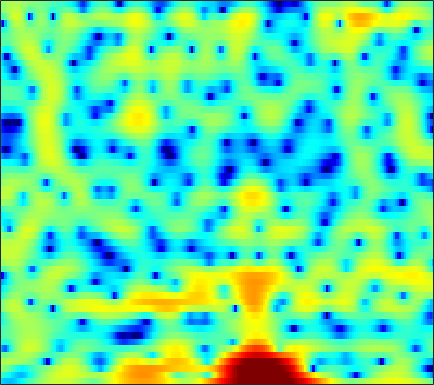

The table this chart was drawn from, first rows:
-7.7083, -8.2101, -8.8128, -9.2428, -9.3805, -9.231, -8.7729, -8.2459, -7.3833, -6.405, -5.4206, -4.6799, -3.7116, -2.7818, -2.1271, -1.3179, -0.56029, -0.031424, 0.6167, 1.2112, 1.7443, 2.1023, 2.5232, 2.8774
-3.401, -3.901, -4.642, -5.463, -6.121, -7.045, -7.977, -8.628, -9.311, -9.565, -9.233, -8.614, -7.438, -6.086, -5.061, -3.745, -2.524, -1.687, -0.6601, 0.2498, 1.06, 1.603, 2.249, 2.808
0.8127, 0.443, -0.1736, -0.928, -1.59, -2.601, -3.739, -4.634, -5.729, -6.463, -6.563, -6.219, -5.39, -4.412, -3.696, -2.876, -2.186, -1.761, -1.256, -0.8032, -0.349, 0.02211, 0.5801, 1.191
1.961, 2.088, 2.175, 2.186, 2.154, 2.063, 1.927, 1.803, 1.614, 1.414, 1.189, 0.9947, 0.6775, 0.2718, -0.1328, -0.8596, -1.886, -2.913, -4.818, -7.707, -12.79, -21.43, -18.14, -9.635
-1.255, -1.03, -0.6878, -0.2805, 0.06745, 0.5457, 1.018, 1.339, 1.704, 1.975, 2.135, 2.171, 2.106, 1.906, 1.659, 1.201, 0.6007, 0.07723, -0.6903, -1.489, -2.196, -2.604, -2.929, -2.988
-9.469, -12.27, -13.52, -9.596, -6.638, -3.616, -1.397, -0.1132, 1.23, 2.236, 2.96, 3.342, 3.661, 3.78, 3.753, 3.566, 3.214, 2.853, 2.241, 1.479, 0.5681, -0.2274, -1.467, -2.954
-4.434, -4.766, -4.733, -4.081, -3.289, -2.058, -0.8317, 0.01388, 1, 1.81, 2.438, 2.794, 3.12, 3.284, 3.306, 3.195, 2.932, 2.639, 2.108, 1.42, 0.5691, -0.1862, -1.365, -2.747
-2.349, -2.206, -1.913, -1.512, -1.157, -0.6326, -0.08805, 0.3179, 0.8303, 1.28, 1.649, 1.867, 2.074, 2.172, 2.178, 2.096, 1.909, 1.704, 1.348, 0.9035, 0.3799, -0.05609, -0.6785, -1.331
-3.344, -2.892, -2.247, -1.591, -1.107, -0.4902, 0.07315, 0.4561, 0.9032, 1.271, 1.554, 1.712, 1.846, 1.896, 1.876, 1.781, 1.613, 1.442, 1.16, 0.8235, 0.4389, 0.1314, -0.2986, -0.7448
-6.276, -4.909, -3.329, -2.017, -1.193, -0.2731, 0.4643, 0.9121, 1.371, 1.697, 1.906, 1.993, 2.027, 1.975, 1.887, 1.71, 1.467, 1.243, 0.8991, 0.5138, 0.1025, -0.213, -0.6196, -0.991
-5.665, -3.912, -2.05, -0.6077, 0.2539, 1.145, 1.769, 2.085, 2.321, 2.383, 2.31, 2.181, 1.949, 1.689, 1.486, 1.195, 0.8697, 0.5782, 0.0912, -0.5412, -1.32, -1.983, -2.871, -3.548
-0.4216, 0.3394, 1.315, 2.159, 2.673, 3.151, 3.36, 3.334, 3.029, 2.408, 1.481, 0.6223, -0.5809, -1.549, -1.876, -1.73, -1.272, -0.985, -0.9156, -1.374, -2.499, -3.964, -7.204, -13.92
-0.7451, 0.06536, 1.071, 1.916, 2.4, 2.798, 2.905, 2.748, 2.194, 1.129, -0.6183, -2.539, -6.548, -13.78, -15.92, -8.368, -4.296, -2.482, -1.047, -0.3928, -0.3082, -0.5044, -0.9486, -1.358
-5.674, -4.079, -2.407, -1.105, -0.3619, 0.3711, 0.8287, 0.9904, 0.9638, 0.6731, 0.1726, -0.284, -0.8898, -1.282, -1.323, -1.024, -0.4495, 0.02661, 0.602, 1.03, 1.286, 1.372, 1.365, 1.26
-7.566, -6.389, -4.9, -3.594, -2.714, -1.693, -0.8592, -0.3876, 0.05702, 0.3483, 0.5045, 0.5646, 0.6233, 0.696, 0.7856, 0.963, 1.202, 1.402, 1.657, 1.886, 2.041, 2.086, 2.028, 1.82
-10.09, -9.546, -8.017, -6.122, -4.744, -3.145, -1.923, -1.225, -0.5554, -0.1593, 0.02399, 0.06136, 0.04906, 0.04395, 0.1009, 0.2975, 0.6271, 0.9441, 1.414, 1.855, 2.228, 2.428, 2.572, 2.54
-18.99, -18.25, -11.19, -6.887, -4.695, -2.662, -1.357, -0.7388, -0.3443, -0.4234, -0.9349, -1.582, -2.742, -3.971, -4.609, -4.516, -3.351, -2.178, -0.6455, 0.6496, 1.661, 2.247, 2.82, 3.168
-2.751, -2.552, -1.94, -1.082, -0.4258, 0.2839, 0.7262, 0.829, 0.6282, -0.02095, -1.191, -2.509, -5.115, -9.223, -13.7, -14.11, -8.476, -5.578, -2.964, -1.169, 0.1017, 0.8159, 1.549, 2.086
1.311, 1.514, 1.785, 2.031, 2.177, 2.285, 2.265, 2.133, 1.77, 1.194, 0.3884, -0.3374, -1.396, -2.413, -3.014, -3.461, -3.498, -3.335, -3.029, -2.745, -2.484, -2.291, -2.01, -1.638
2.658, 2.861, 3.073, 3.215, 3.263, 3.262, 3.157, 3.005, 2.703, 2.277, 1.721, 1.234, 0.5159, -0.2727, -0.9008, -1.773, -2.71, -3.483, -4.626, -5.923, -7.341, -8.339, -9.169, -8.925
2.918, 3.077, 3.23, 3.335, 3.385, 3.403, 3.352, 3.265, 3.076, 2.779, 2.37, 1.972, 1.31, 0.4826, -0.2544, -1.417, -2.82, -4.084, -6.105, -8.671, -12.18, -15.98, -24.89, -21.61
2.47, 2.471, 2.475, 2.5, 2.561, 2.677, 2.827, 2.941, 3.033, 3.026, 2.886, 2.663, 2.191, 1.498, 0.8238, -0.3135, -1.726, -2.972, -4.887, -7.013, -9.178, -10.62, -11.91, -12.06
1.038, 0.5643, -0.0118, -0.32, -0.2718, 0.2345, 1.086, 1.783, 2.632, 3.294, 3.693, 3.818, 3.742, 3.369, 2.889, 1.967, 0.7071, -0.4746, -2.445, -4.935, -8.142, -11.24, -16.28, -16.76
-2.689, -4.184, -7.291, -12.37, -14.32, -8.431, -3.795, -1.439, 0.8463, 2.417, 3.464, 3.976, 4.332, 4.356, 4.164, 3.649, 2.815, 1.986, 0.588, -1.171, -3.257, -4.932, -6.763, -7.088
-6.132, -6.513, -7.325, -7.984, -7.801, -6.326, -4.167, -2.636, -0.8835, 0.4895, 1.535, 2.115, 2.645, 2.933, 3, 2.907, 2.612, 2.27, 1.701, 1.027, 0.3319, -0.1456, -0.6336, -0.9008
-6.815, -5.935, -5.104, -4.439, -3.962, -3.27, -2.554, -1.982, -1.248, -0.5605, 0.07293, 0.4966, 1, 1.409, 1.653, 1.866, 1.969, 1.963, 1.863, 1.675, 1.429, 1.224, 0.9444, 0.6869
-3.672, -3.053, -2.423, -2.004, -1.807, -1.676, -1.678, -1.723, -1.793, -1.77, -1.567, -1.248, -0.6381, 0.07186, 0.5919, 1.206, 1.676, 1.932, 2.12, 2.163, 2.073, 1.93, 1.65, 1.285
0.5051, 0.7634, 0.9498, 0.8987, 0.678, 0.0794, -0.8902, -1.959, -3.834, -6.019, -7.178, -6.333, -3.98, -1.732, -0.4037, 0.9389, 1.838, 2.281, 2.63, 2.742, 2.66, 2.487, 2.111, 1.54
2.645, 2.901, 3.031, 2.901, 2.582, 1.821, 0.5816, -0.7481, -3.231, -6.617, -9.037, -7.637, -4.267, -1.67, -0.3154, 0.8875, 1.549, 1.76, 1.782, 1.596, 1.327, 1.102, 0.7972, 0.386
1.891, 2.349, 2.729, 2.856, 2.794, 2.511, 1.99, 1.515, 0.811, 0.1916, -0.1651, -0.1972, -0.01496, 0.2579, 0.3983, 0.3324, -0.08777, -0.6928, -1.919, -3.5, -4.965, -5.385, -4.76, -3.515
0.3073, 0.9284, 1.533, 1.897, 2.046, 2.097, 2.032, 1.911, 1.718, 1.514, 1.331, 1.206, 1.036, 0.7976, 0.5218, -0.05561, -1.009, -2.065, -4.184, -7.591, -13.36, -16.42, -10.24, -5.81
-1.395, -0.8296, -0.2711, 0.1046, 0.2774, 0.3911, 0.4173, 0.3803, 0.2995, 0.2086, 0.1359, 0.09943, 0.078, 0.05033, -0.009398, -0.162, -0.4734, -0.8142, -1.4, -2.015, -2.429, -2.427, -1.957, -1.108
-3.076, -2.822, -2.584, -2.421, -2.369, -2.38, -2.509, -2.667, -2.921, -3.178, -3.302, -3.241, -2.88, -2.257, -1.687, -0.9242, -0.2416, 0.184, 0.6541, 1.026, 1.348, 1.575, 1.874, 2.156
-5.598, -5.829, -6.025, -6.118, -6.125, -6.143, -6.363, -6.704, -7.604, -9.055, -10.9, -11.7, -10.29, -7.212, -4.994, -2.555, -0.6456, 0.4873, 1.679, 2.575, 3.226, 3.577, 3.879, 3.988
-10.92, -12.35, -13.54, -13.23, -12.29, -11.01, -10.12, -9.904, -10.25, -11.51, -13.7, -15.11, -12.88, -8.465, -5.645, -2.681, -0.4184, 0.9301, 2.346, 3.389, 4.113, 4.466, 4.7, 4.675
-15.68, -19.44, -25.83, -21.57, -17.56, -14.14, -11.93, -10.79, -9.626, -8.719, -7.854, -7.037, -5.672, -4.005, -2.666, -0.9283, 0.6575, 1.685, 2.826, 3.693, 4.284, 4.544, 4.647, 4.478
-13.37, -14.18, -14.81, -14.68, -14.13, -13, -11.7, -10.66, -9.268, -7.872, -6.444, -5.341, -3.853, -2.353, -1.265, 0.1222, 1.367, 2.188, 3.093, 3.772, 4.202, 4.359, 4.34, 4.054
-13.54, -14.14, -14.75, -14.9, -14.73, -14.12, -13.14, -12.17, -10.69, -8.966, -7.123, -5.721, -3.878, -2.14, -0.9291, 0.5255, 1.767, 2.552, 3.392, 3.976, 4.297, 4.367, 4.232, 3.836
-15.78, -17.38, -19.45, -20.59, -20.43, -19.46, -18.32, -17.32, -15.4, -12.65, -9.558, -7.345, -4.654, -2.339, -0.8292, 0.8787, 2.268, 3.097, 3.941, 4.481, 4.727, 4.712, 4.427, 3.85
-16.12, -19.11, -25.45, -30.29, -26.3, -23.39, -24.05, -28.56, -31.84, -18.02, -11.61, -8.271, -4.779, -2.064, -0.4028, 1.416, 2.841, 3.674, 4.496, 4.998, 5.181, 5.097, 4.684, 3.9
-10.8, -11.77, -12.96, -13.77, -14.06, -14.14, -13.93, -13.46, -12.2, -10.04, -7.46, -5.567, -3.25, -1.24, 0.06872, 1.552, 2.765, 3.503, 4.252, 4.727, 4.909, 4.845, 4.472, 3.731
-6.611, -6.843, -7.133, -7.35, -7.387, -7.298, -7.029, -6.67, -6.02, -5.163, -4.151, -3.341, -2.224, -1.117, -0.3169, 0.7056, 1.66, 2.305, 3.043, 3.596, 3.926, 4.011, 3.882, 3.468
-3.976, -3.891, -3.823, -3.765, -3.724, -3.651, -3.559, -3.484, -3.347, -3.203, -3.075, -2.964, -2.801, -2.52, -2.177, -1.471, -0.5293, 0.2681, 1.327, 2.256, 2.973, 3.336, 3.574, 3.533
-2.448, -2.193, -1.955, -1.816, -1.783, -1.8, -1.885, -2.012, -2.282, -2.724, -3.408, -4.137, -5.467, -7.118, -8.085, -7.648, -5.241, -3.181, -0.8011, 1.043, 2.389, 3.109, 3.722, 3.971
-2.347, -2.083, -1.888, -1.843, -1.865, -1.962, -2.119, -2.271, -2.595, -3.102, -3.906, -4.833, -6.713, -9.762, -12.83, -12.76, -7.597, -4.465, -1.4, 0.7801, 2.311, 3.125, 3.837, 4.172
-3.439, -3.451, -3.65, -3.982, -4.248, -4.565, -4.745, -4.748, -4.595, -4.358, -4.164, -4.074, -4.031, -3.955, -3.721, -3.014, -1.859, -0.8276, 0.5492, 1.767, 2.729, 3.263, 3.723, 3.904
-4.709, -5.249, -6.229, -7.504, -8.679, -10.27, -11.17, -10.82, -9.094, -7.029, -5.198, -4.032, -2.739, -1.65, -0.9198, -0.011, 0.8553, 1.467, 2.213, 2.833, 3.303, 3.544, 3.692, 3.634
-5.703, -6.678, -8.211, -10.18, -12.15, -16.21, -23.21, -20.41, -12.86, -8.345, -5.248, -3.493, -1.645, -0.2201, 0.6369, 1.557, 2.27, 2.691, 3.115, 3.396, 3.543, 3.564, 3.474, 3.229
-6.923, -8.361, -10.04, -11, -11.1, -10.67, -9.735, -8.59, -6.595, -4.449, -2.453, -1.155, 0.3103, 1.44, 2.087, 2.708, 3.071, 3.202, 3.221, 3.108, 2.906, 2.723, 2.469, 2.197
-7.883, -11.39, -20.53, -21.22, -13.75, -8.903, -5.89, -4.154, -2.215, -0.5732, 0.8215, 1.688, 2.607, 3.238, 3.52, 3.631, 3.431, 3.081, 2.372, 1.449, 0.481, -0.1017, -0.4789, -0.3769
-3.775, -4.965, -6.108, -6.068, -5.225, -3.587, -1.874, -0.7018, 0.6754, 1.826, 2.738, 3.27, 3.746, 3.952, 3.907, 3.547, 2.802, 1.935, 0.2372, -2.31, -6.17, -10.21, -12, -7.177
-1.671, -1.875, -1.953, -1.743, -1.397, -0.7408, 0.04067, 0.6536, 1.407, 2.057, 2.554, 2.816, 2.996, 2.96, 2.773, 2.29, 1.497, 0.6688, -0.8069, -2.743, -5.05, -6.588, -7.141, -5.707
-2.23, -2.179, -1.92, -1.455, -1.016, -0.3671, 0.2867, 0.7347, 1.241, 1.615, 1.854, 1.935, 1.934, 1.806, 1.633, 1.296, 0.8205, 0.3711, -0.3074, -1.037, -1.705, -2.07, -2.283, -2.163
-4.881, -4.818, -4.007, -2.708, -1.667, -0.4352, 0.5169, 1.022, 1.452, 1.604, 1.531, 1.372, 1.099, 0.8503, 0.7199, 0.6101, 0.5303, 0.4445, 0.2515, -0.0412, -0.4002, -0.6878, -0.9929, -1.123
-14.32, -19.78, -9.089, -3.775, -1.308, 0.8636, 2.149, 2.676, 2.851, 2.479, 1.584, 0.6402, -0.774, -1.738, -1.765, -0.999, -0.003291, 0.5783, 0.9453, 0.8445, 0.2854, -0.4012, -1.551, -2.611
-2.941, -2.783, -1.405, 0.5358, 1.837, 3.165, 3.959, 4.179, 3.929, 2.996, 1.194, -0.9949, -5.92, -19.13, -13.06, -4.774, -1.295, 0.09953, 0.9704, 0.9333, 0.0316, -1.29, -4.34, -10.49
0.02288, 0.483, 1.153, 1.837, 2.304, 2.785, 3.041, 3.032, 2.735, 2.069, 1.056, 0.1108, -1.18, -2.044, -2.145, -1.631, -0.8884, -0.4547, -0.1855, -0.3485, -0.9504, -1.664, -2.881, -4.025
0.444, 0.8493, 1.295, 1.652, 1.87, 2.072, 2.147, 2.119, 1.965, 1.685, 1.304, 0.989, 0.5698, 0.232, 0.05673, -0.07941, -0.1606, -0.2264, -0.386, -0.6548, -1.045, -1.399, -1.898, -2.382
